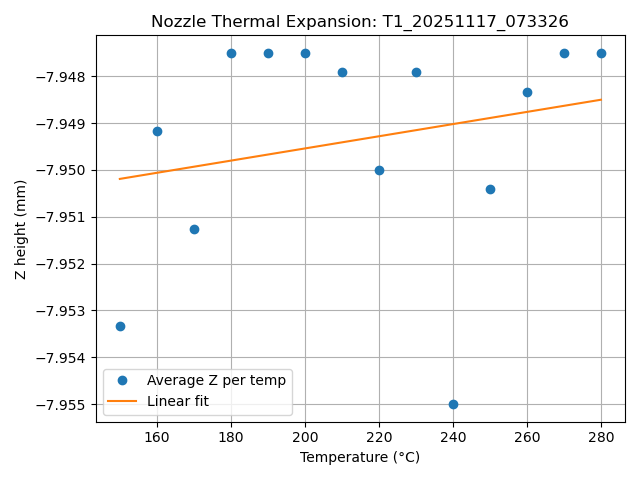

The file beside this chart, header and first rows:
temperature_C, z_height
150.0, -7.953
160.0, -7.949
170.0, -7.951
180.0, -7.948
190.0, -7.948
200.0, -7.948
210.0, -7.948
220.0, -7.95
230.0, -7.948
240.0, -7.955
250.0, -7.95
260.0, -7.948
270.0, -7.948
280.0, -7.948
